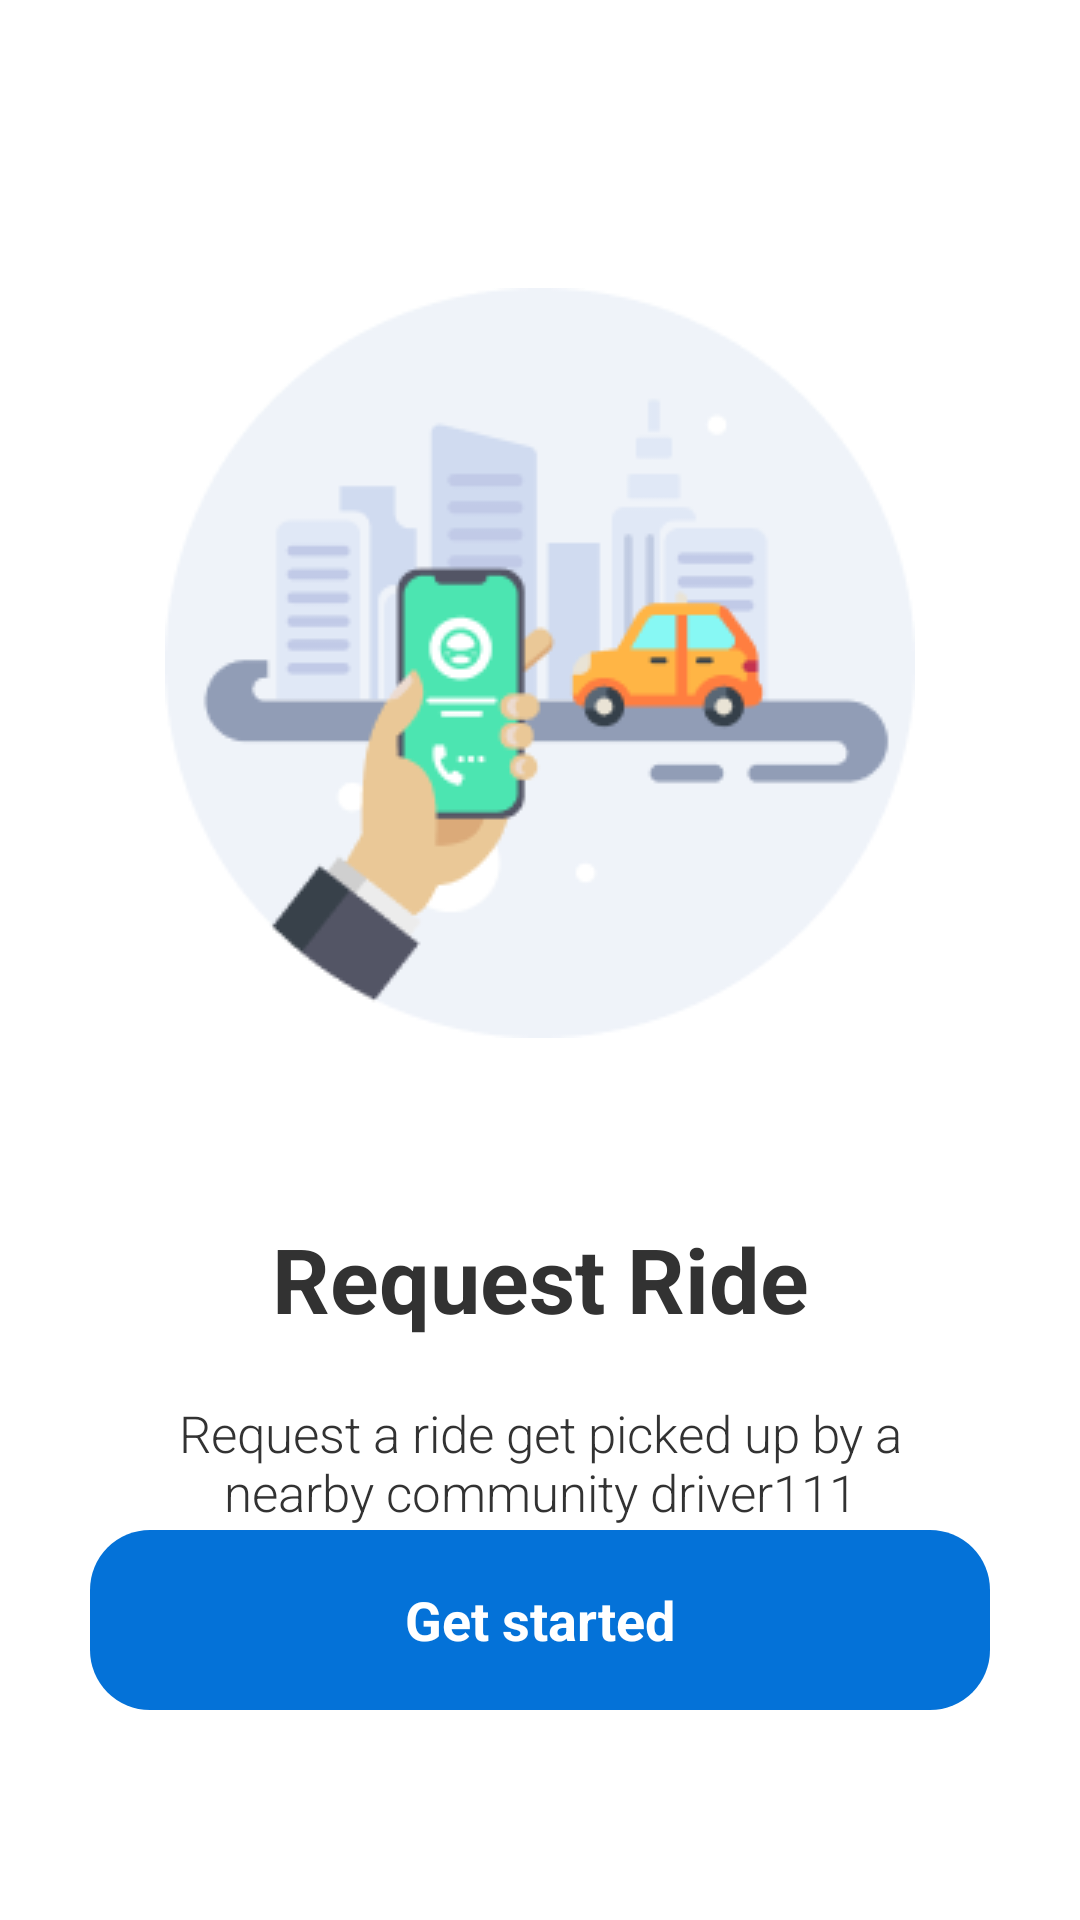

Android layout source for this screen:
<!-- AndroidManifest.xml: application theme Theme.App_Mobile -->
<!-- res/layout/welcome.xml -->
<?xml version="1.0" encoding="utf-8"?>
<androidx.constraintlayout.widget.ConstraintLayout xmlns:android="http://schemas.android.com/apk/res/android"
    xmlns:app="http://schemas.android.com/apk/res-auto"
    xmlns:tools="http://schemas.android.com/tools"
    android:layout_width="match_parent"
    android:layout_height="match_parent"
    android:background="#ffffff"
    android:theme="@android:style/Theme.Light"
    tools:context=".MainActivity">

    
    <androidx.constraintlayout.widget.Guideline
        android:id="@+id/guideline"
        android:layout_width="wrap_content"
        android:layout_height="wrap_content"
        android:orientation="horizontal"
        app:layout_constraintGuide_percent="0.15" />

    

    <ImageView
        android:id="@+id/image_overview"
        android:layout_width="wrap_content"
        android:layout_height="wrap_content"
        app:layout_constraintEnd_toEndOf="parent"
        app:layout_constraintStart_toStartOf="parent"
        app:layout_constraintTop_toTopOf="@id/guideline"
        app:srcCompat="@drawable/overview_1"
        tools:ignore="MissingConstraints" />

    
    <TextView
        android:id="@+id/text_title"
        android:layout_width="wrap_content"
        android:layout_height="wrap_content"
        android:layout_marginTop="60dp"
        android:gravity="center"
        android:text="Request Ride"
        android:textSize="30sp"
        android:textStyle="bold"
        app:layout_constraintBottom_toBottomOf="parent"
        app:layout_constraintEnd_toEndOf="parent"
        app:layout_constraintStart_toStartOf="parent"
        app:layout_constraintTop_toBottomOf="@id/image_overview"
        app:layout_constraintVertical_bias="0.0" />

    
    <TextView
        android:id="@+id/text_content"
        android:layout_width="0dp"
        android:layout_height="wrap_content"
        android:layout_marginTop="20dp"
        android:fontFamily="sans-serif-light"
        android:gravity="center"
        android:text="Request a ride get picked up by a nearby community driver111"
        android:textSize="17sp"
        app:layout_constraintBottom_toBottomOf="parent"
        app:layout_constraintEnd_toEndOf="parent"
        app:layout_constraintStart_toStartOf="parent"
        app:layout_constraintTop_toBottomOf="@id/text_title"
        app:layout_constraintVertical_bias="0.0"
        app:layout_constraintWidth_percent="0.8" />


    
    <Button
        android:id="@+id/button_get_started"
        android:layout_width="300dp"
        android:layout_height="60dp"
        android:layout_marginBottom="70dp"
        android:text="Get started"
        android:textColor="@color/white"
        android:textStyle="bold"
        android:textSize="18sp"
        android:background="@drawable/custom_button_background"
        app:layout_constraintBottom_toBottomOf="parent"
        app:layout_constraintEnd_toEndOf="parent"
        app:layout_constraintStart_toStartOf="parent"
        tools:ignore="MissingConstraints" />


    <LinearLayout
        android:id="@+id/linearLayout"
        android:layout_width="wrap_content"
        android:layout_height="wrap_content"
        app:layout_constraintBottom_toBottomOf="parent"
        app:layout_constraintEnd_toEndOf="parent"
        app:layout_constraintStart_toStartOf="parent"
        android:layout_marginBottom="10dp"
        tools:ignore="MissingConstraints"
        android:orientation="horizontal">
    </LinearLayout>



</androidx.constraintlayout.widget.ConstraintLayout>
<!-- resources referenced by this layout -->
<resources>
  <color name="white">#FFFFFFFF</color>
  <!-- drawable custom_button_background (drawable) -->
  <shape xmlns:android="http://schemas.android.com/apk/res/android" android:shape="rectangle">
      <solid android:color="@color/deep_green" />
      <corners android:radius="20dp" />
  </shape>
  <!-- drawable overview_1: png bitmap (drawable, 14133 bytes) -->
  <style name="Theme.App_Mobile" parent="Base.Theme.App_Mobile" />
  <color name="deep_green">#0472D8</color>
  <style name="Base.Theme.App_Mobile" parent="Theme.AppCompat.Light.NoActionBar">
          
          
      </style>
</resources>
